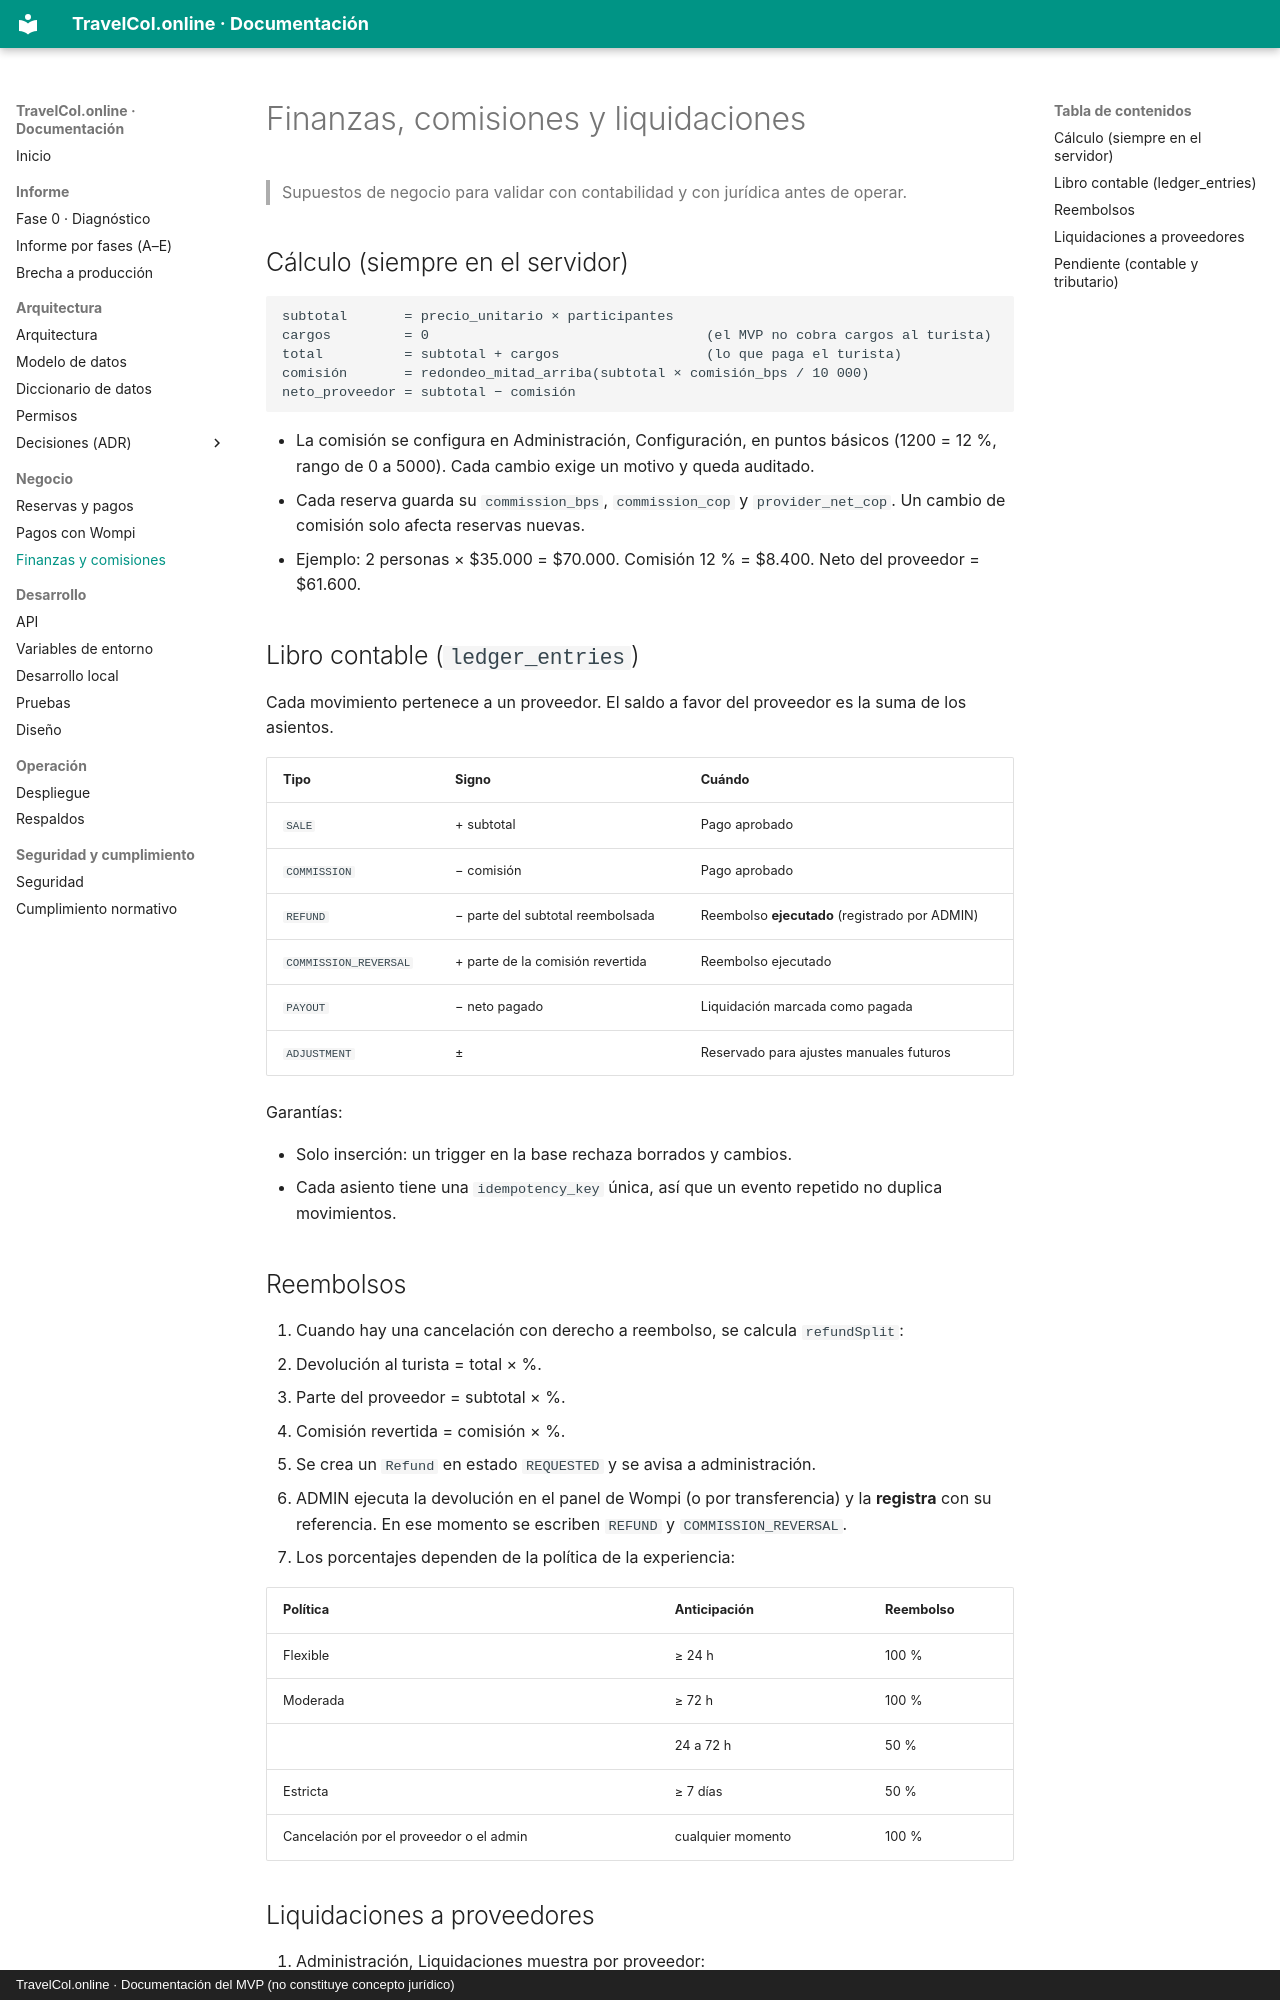

repository: Leonel-Palacios7/TravelCol.online · page: finanzas-comisiones/index.html · generator: mkdocs · copyright: TravelCol.online · Documentación del MVP (no constituye concepto jurídico)

# Finanzas, comisiones y liquidaciones

> Supuestos de negocio para validar con contabilidad y con jurídica antes de operar.

## Cálculo (siempre en el servidor)

```
subtotal       = precio_unitario × participantes
cargos         = 0                                  (el MVP no cobra cargos al turista)
total          = subtotal + cargos                  (lo que paga el turista)
comisión       = redondeo_mitad_arriba(subtotal × comisión_bps / 10 000)
neto_proveedor = subtotal − comisión
```

- La comisión se configura en Administración, Configuración, en puntos básicos (1200 = 12 %, rango de 0 a 5000). Cada cambio exige un motivo y queda auditado.
- Cada reserva guarda su `commission_bps`, `commission_cop` y `provider_net_cop`. Un cambio de comisión solo afecta reservas nuevas.
- Ejemplo: 2 personas × $35.000 = $70.000. Comisión 12 % = $8.400. Neto del proveedor = $61.600.

## Libro contable (`ledger_entries`)

Cada movimiento pertenece a un proveedor. El saldo a favor del proveedor es la suma de los asientos.

| Tipo | Signo | Cuándo |
|---|---|---|
| `SALE` | + subtotal | Pago aprobado |
| `COMMISSION` | − comisión | Pago aprobado |
| `REFUND` | − parte del subtotal reembolsada | Reembolso **ejecutado** (registrado por ADMIN) |
| `COMMISSION_REVERSAL` | + parte de la comisión revertida | Reembolso ejecutado |
| `PAYOUT` | − neto pagado | Liquidación marcada como pagada |
| `ADJUSTMENT` | ± | Reservado para ajustes manuales futuros |

Garantías:

- Solo inserción: un trigger en la base rechaza borrados y cambios.
- Cada asiento tiene una `idempotency_key` única, así que un evento repetido no duplica movimientos.

## Reembolsos

1. Cuando hay una cancelación con derecho a reembolso, se calcula `refundSplit`:
   - Devolución al turista = total × %.
   - Parte del proveedor = subtotal × %.
   - Comisión revertida = comisión × %.
2. Se crea un `Refund` en estado `REQUESTED` y se avisa a administración.
3. ADMIN ejecuta la devolución en el panel de Wompi (o por transferencia) y la **registra** con su referencia. En ese momento se escriben `REFUND` y `COMMISSION_REVERSAL`.
4. Los porcentajes dependen de la política de la experiencia:

| Política | Anticipación | Reembolso |
|---|---|---|
| Flexible | ≥ 24 h | 100 % |
| Moderada | ≥ 72 h | 100 % |
| | 24 a 72 h | 50 % |
| Estricta | ≥ 7 días | 50 % |
| Cancelación por el proveedor o el admin | cualquier momento | 100 % |
